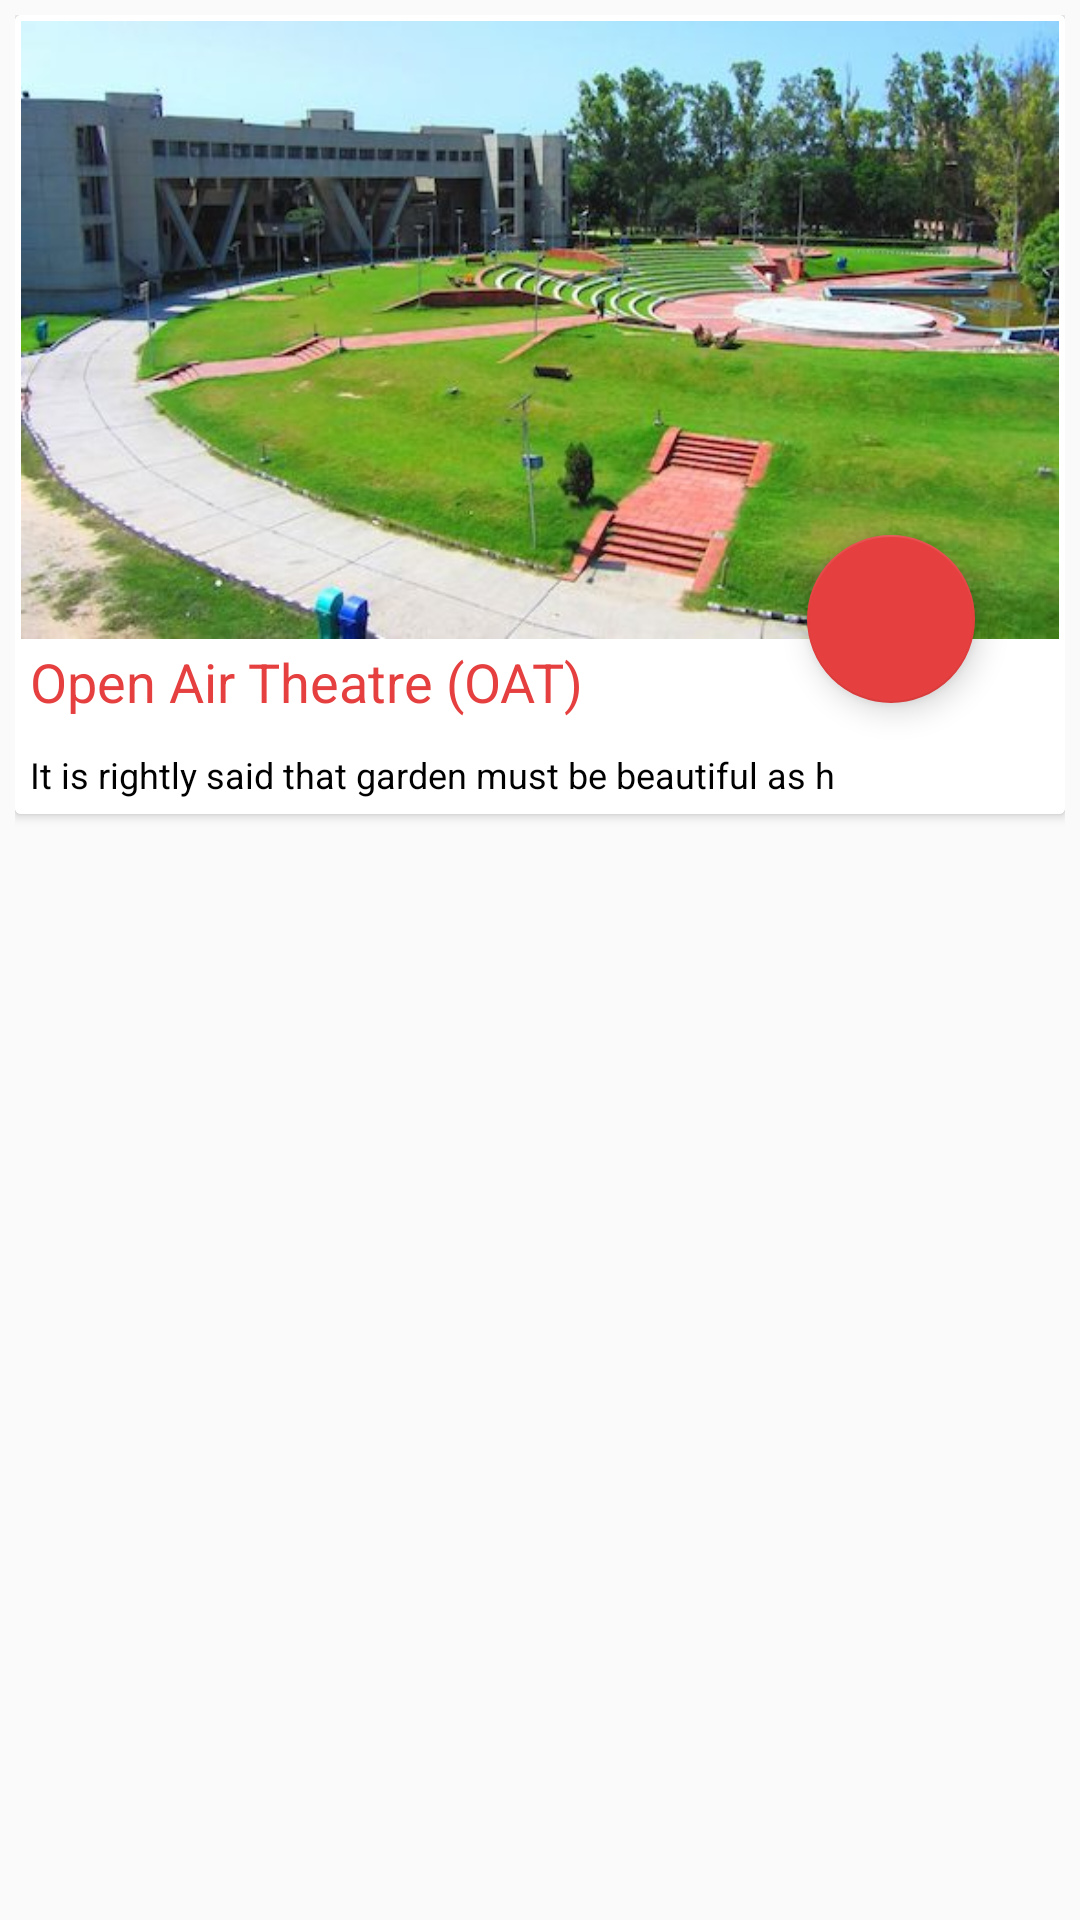

Produce the Android XML layout that renders to this screen, including the resource entries it uses.
<!-- AndroidManifest.xml: application theme AppTheme1 -->
<!-- res/layout/place_card_layout.xml -->
<?xml version="1.0" encoding="utf-8"?>
<LinearLayout xmlns:android="http://schemas.android.com/apk/res/android"
    xmlns:app="http://schemas.android.com/apk/res-auto"
    android:orientation="vertical" android:layout_width="match_parent"
    android:layout_height="278dp"
    android:padding="5dp"
    >

<android.support.v7.widget.CardView
    android:layout_width="match_parent"
    android:layout_height="wrap_content"
    >
    <LinearLayout
        android:layout_width="match_parent"
        android:layout_height="wrap_content"
        android:background="#fff"
        android:orientation="vertical">

        <ImageView
            android:layout_width="match_parent"
            android:layout_height="210dp"
            android:padding="2dp"
            android:scaleType="fitXY"
            android:id="@+id/place_image"
            android:src="@drawable/bigoat"
            />
        <TextView
            android:layout_width="match_parent"
            android:layout_height="30dp"
            android:text="Open Air Theatre (OAT)"
            android:id="@+id/place_name"
            android:textSize="18dp"
            android:textColor="#e53f3f"
            android:paddingLeft="5dp"
            />
        <TextView
            android:layout_width="match_parent"
            android:layout_height="wrap_content"
            android:padding="5dp"
            android:textColor="#000"
            android:textSize="12dp"
            android:id="@+id/place_info"
            android:text="It is rightly said that garden must be beautiful as h"
            />
    </LinearLayout>
    <android.support.design.widget.FloatingActionButton
        android:layout_width="wrap_content"
        android:layout_height="wrap_content"
        android:layout_gravity="bottom|right"
        app:backgroundTint="#e53f3f"
        android:id="@+id/nav_place"
        android:layout_marginBottom="37dp"
        android:layout_marginRight="30dp"
        android:src="@drawable/nav"
        />
</android.support.v7.widget.CardView>

</LinearLayout>
<!-- resources referenced by this layout -->
<resources>
  <!-- drawable bigoat: jpg bitmap (drawable-v21, 48472 bytes) -->
  <style name="AppTheme1" parent="Theme.AppCompat.Light.DarkActionBar">
          <item name="colorPrimary">#1f1f1f</item>
          <item name="colorPrimaryDark">#000</item>
          <item name="colorAccent">#404040</item>
      </style>
</resources>
